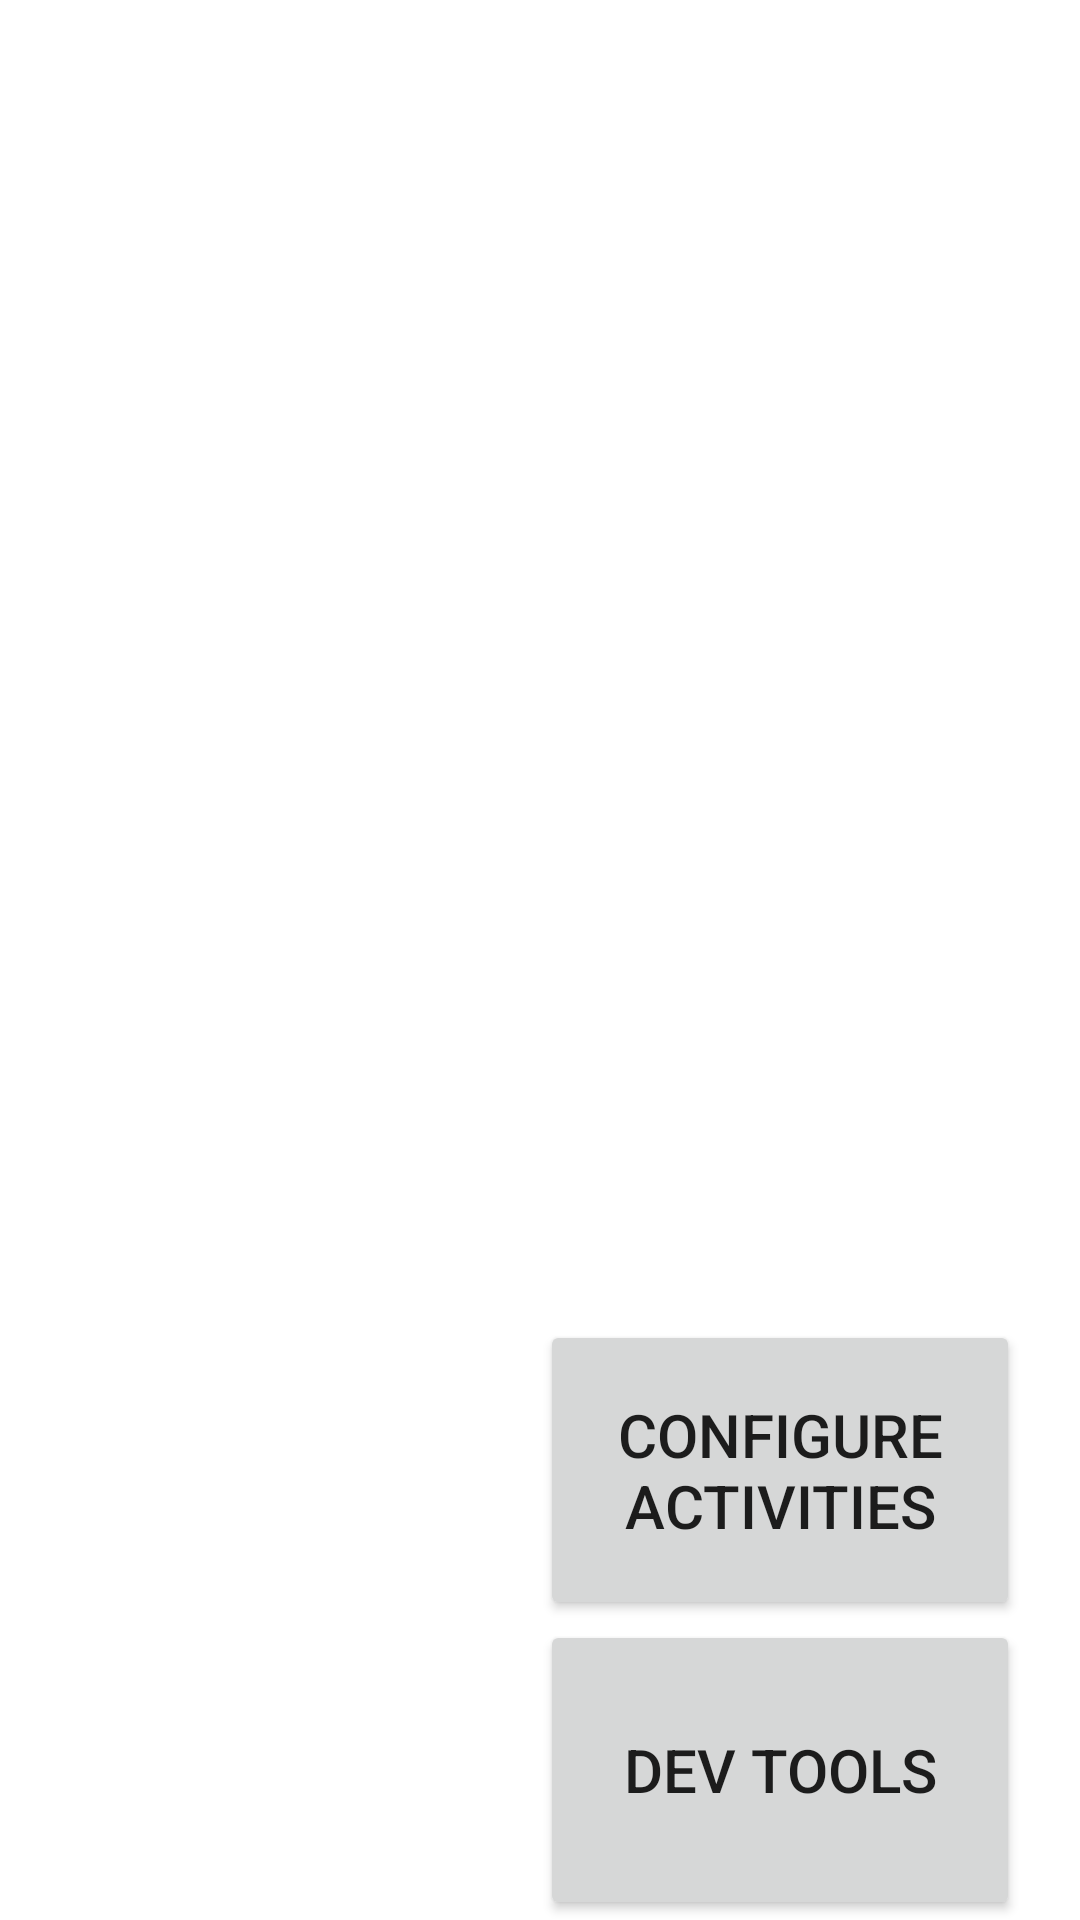

Here is an Android app screen rendered from its layout file. Give the layout XML and the strings, colors and styles it references.
<!-- AndroidManifest.xml: application theme Theme.Buddy_prototype_v1 -->
<!-- res/layout/activity_main.xml -->
<?xml version="1.0" encoding="utf-8"?>
<androidx.constraintlayout.widget.ConstraintLayout xmlns:android="http://schemas.android.com/apk/res/android"
    xmlns:app="http://schemas.android.com/apk/res-auto"
    xmlns:tools="http://schemas.android.com/tools"
    android:layout_width="match_parent"
    android:layout_height="match_parent"
    tools:context=".MainActivity">


    <androidx.recyclerview.widget.RecyclerView
        android:id="@+id/subAppRecyclerView"
        android:layout_width="match_parent"
        android:layout_height="match_parent"
        app:layout_constraintEnd_toEndOf="parent"
        app:layout_constraintStart_toStartOf="parent"
        app:layout_constraintTop_toTopOf="parent"
        app:layout_constraintBottom_toTopOf="@id/setupButton"/>


    <Button
        android:id="@+id/devToolsButton"
        android:layout_width="160dp"
        android:layout_height="100dp"
        android:layout_marginRight="20dp"
        android:text="Dev tools"
        android:textSize="20sp"
        app:layout_constraintBottom_toBottomOf="parent"
        app:layout_constraintEnd_toEndOf="parent" />

    <Button
        android:id="@+id/setupButton"
        android:layout_width="160dp"
        android:layout_height="100dp"
        android:layout_marginRight="20dp"
        android:text="Configure activities"
        android:textSize="20sp"
        app:layout_constraintBottom_toTopOf="@id/devToolsButton"
        app:layout_constraintEnd_toEndOf="parent" />

</androidx.constraintlayout.widget.ConstraintLayout>
<!-- resources referenced by this layout -->
<resources>
  <style name="Theme.Buddy_prototype_v1" parent="Theme.MaterialComponents.DayNight.DarkActionBar">
          
          <item name="colorPrimary">@color/purple_500</item>
          <item name="colorPrimaryVariant">@color/purple_700</item>
          <item name="colorOnPrimary">@color/white</item>
          
          <item name="colorSecondary">@color/teal_200</item>
          <item name="colorSecondaryVariant">@color/teal_700</item>
          <item name="colorOnSecondary">@color/black</item>
          
          <item name="android:statusBarColor" tools:targetApi="l">?attr/colorPrimaryVariant</item>
          
      </style>
  <!-- not gathered from this repository: default colours our renderer supplied (Android Studio template values) -->
  <color name="purple_500">#FF6200EE</color>
  <color name="purple_700">#FF3700B3</color>
  <color name="teal_200">#FF03DAC5</color>
  <color name="teal_700">#FF018786</color>
  <color name="black">#FF000000</color>
  <color name="white">#FFFFFFFF</color>
</resources>
